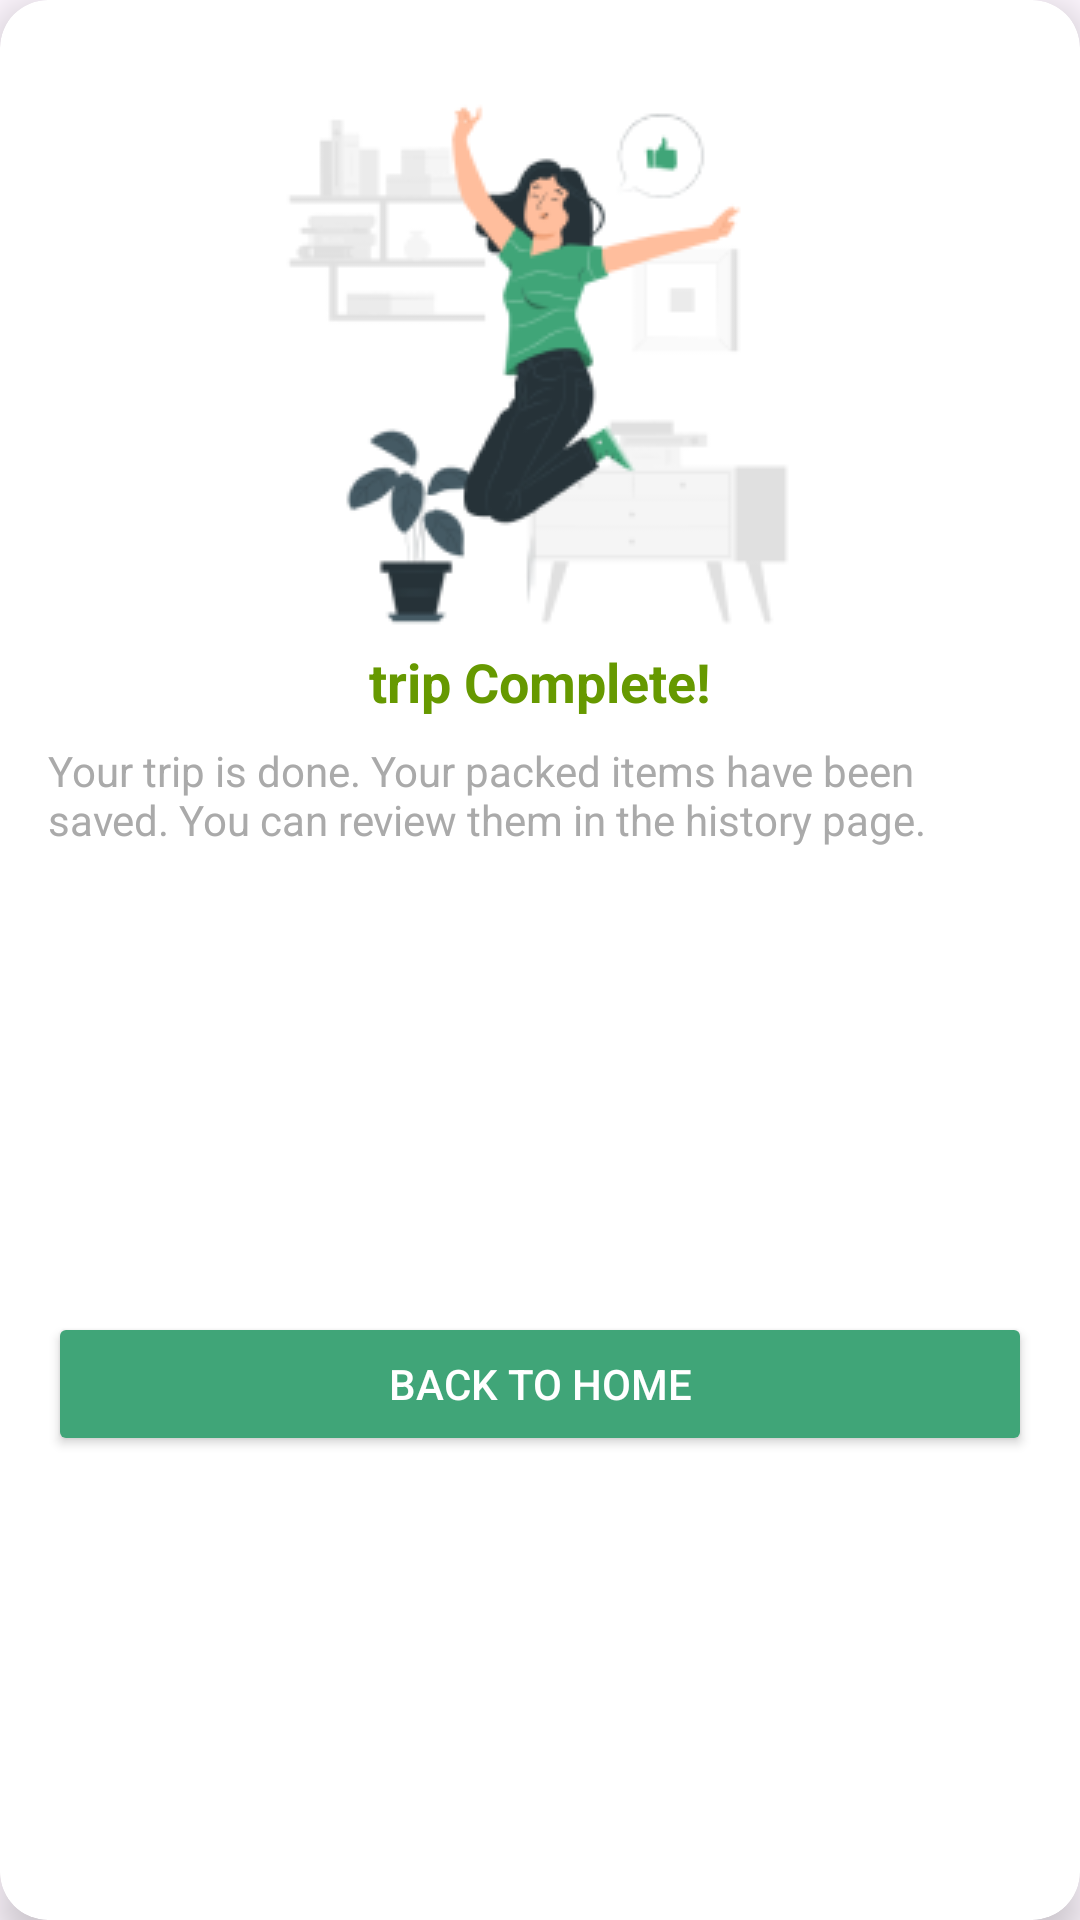

Write the Android layout XML for this screen, with the resource values it uses.
<!-- AndroidManifest.xml: application theme Theme.FindToFine -->
<!-- res/layout/notif_custom_trip.xml -->
<?xml version="1.0" encoding="utf-8"?>
<androidx.cardview.widget.CardView xmlns:android="http://schemas.android.com/apk/res/android"
    xmlns:app="http://schemas.android.com/apk/res-auto"
    android:layout_width="wrap_content"
    android:layout_height="wrap_content"
    android:layout_gravity="center"
    android:layout_margin="16dp"
    app:cardCornerRadius="16dp"
    app:cardElevation="8dp">

    <androidx.constraintlayout.widget.ConstraintLayout
        android:layout_width="match_parent"
        android:layout_height="match_parent"
        android:padding="16dp">

        <ImageView
            android:id="@+id/ivIcon"
            android:layout_width="wrap_content"
            android:layout_height="wrap_content"
            android:layout_marginBottom="8dp"
            android:layout_marginTop="8dp"
            android:src="@drawable/complete_trip_gambar"
            app:layout_constraintBottom_toTopOf="@id/tvCongratulations"
            app:layout_constraintEnd_toEndOf="parent"
            app:layout_constraintStart_toStartOf="parent"
            app:layout_constraintTop_toTopOf="parent"
            app:layout_constraintWidth_percent="0.5"
            app:layout_constraintHeight_percent="0.5" />

        <TextView
            android:id="@+id/tvCongratulations"
            android:layout_width="wrap_content"
            android:layout_height="wrap_content"
            android:text="trip Complete!"
            android:textColor="@android:color/holo_green_dark"
            android:textSize="18sp"
            android:textStyle="bold"
            app:layout_constraintTop_toBottomOf="@id/ivIcon"
            app:layout_constraintStart_toStartOf="parent"
            app:layout_constraintEnd_toEndOf="parent" />

        <TextView
            android:id="@+id/tvMessage"
            android:layout_width="wrap_content"
            android:layout_height="wrap_content"
            android:text="Your trip is done. Your packed items have been saved. You can review them in the history page."
            android:textColor="@android:color/darker_gray"
            android:textSize="14sp"
            app:layout_constraintTop_toBottomOf="@id/tvCongratulations"
            app:layout_constraintStart_toStartOf="parent"
            app:layout_constraintEnd_toEndOf="parent"
            android:layout_marginTop="8dp"/>

        <Button
            android:id="@+id/btnTravel"
            android:layout_width="0dp"
            android:layout_height="wrap_content"
            android:text="Back To Home"
            android:textColor="@android:color/white"
            android:backgroundTint="@color/hijau2"
            app:layout_constraintTop_toBottomOf="@id/tvMessage"
            app:layout_constraintStart_toStartOf="parent"
            app:layout_constraintEnd_toEndOf="parent"
            app:layout_constraintBottom_toBottomOf="parent"
            android:layout_marginTop="16dp"/>

    </androidx.constraintlayout.widget.ConstraintLayout>

</androidx.cardview.widget.CardView>
<!-- resources referenced by this layout -->
<resources>
  <color name="hijau2">#40A578</color>
  <!-- drawable complete_trip_gambar: png bitmap (drawable, 17670 bytes) -->
  <style name="Theme.FindToFine" parent="Base.Theme.FindToFine" />
  <style name="Base.Theme.FindToFine" parent="Theme.Material3.DayNight.NoActionBar">
          
          
      </style>
</resources>
